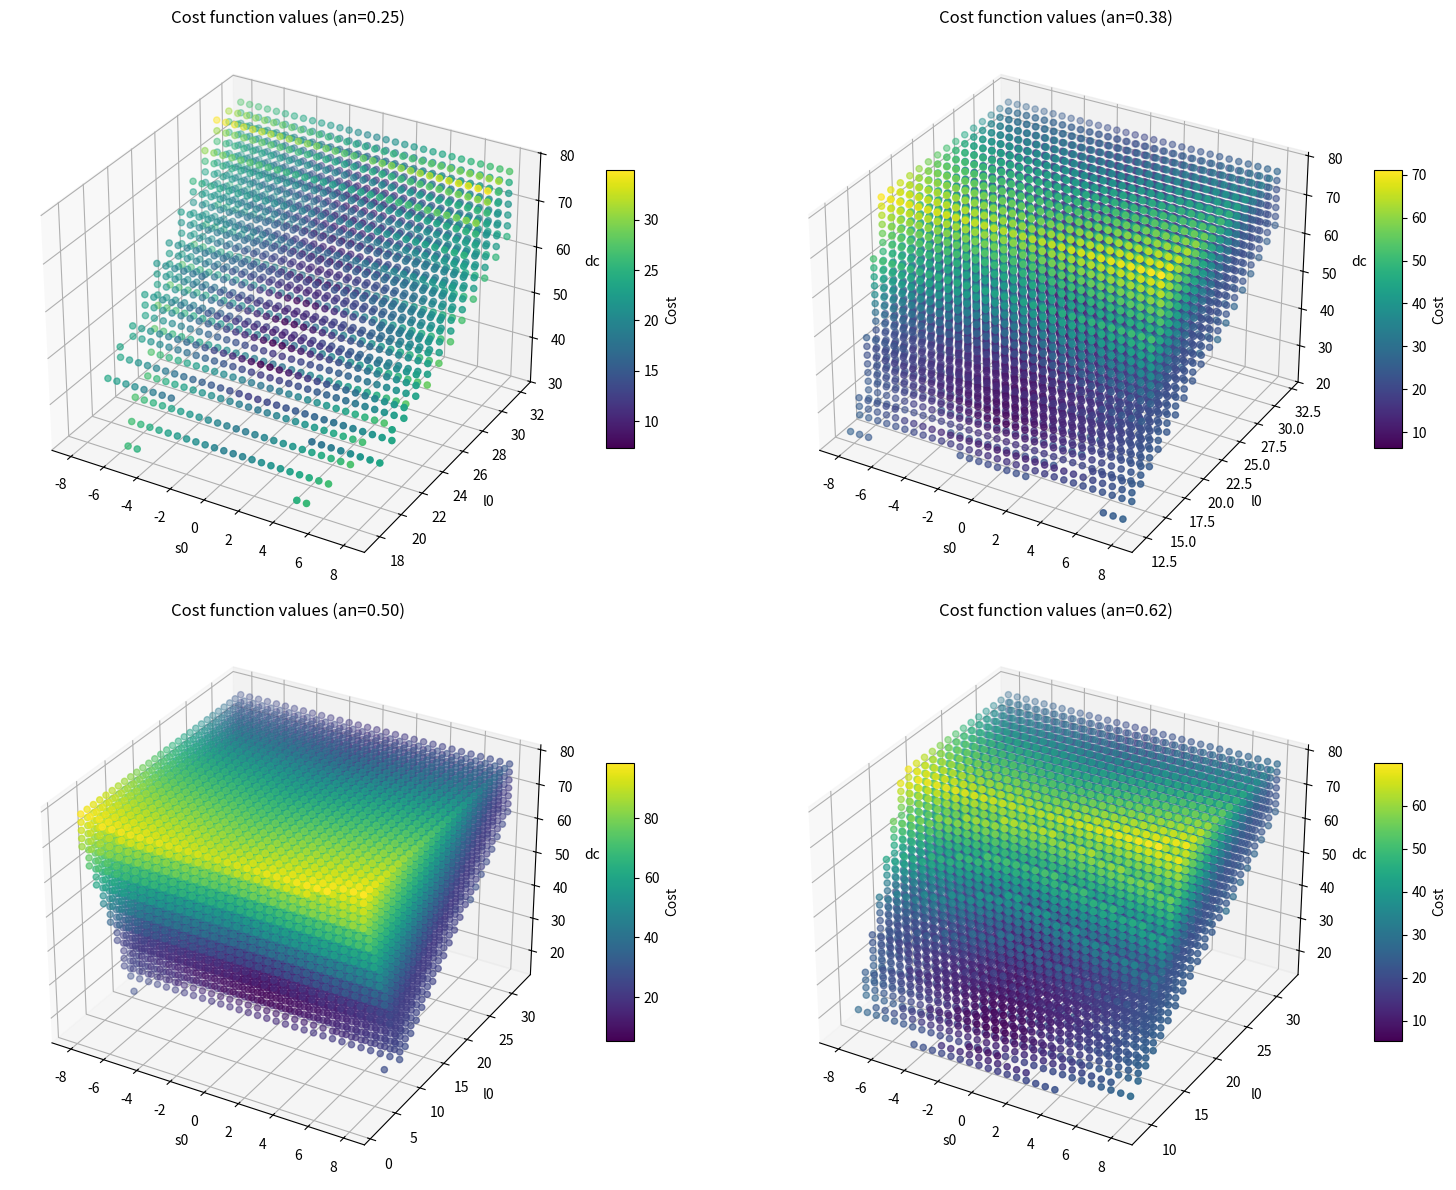

This figure's Python source:
import numpy as np
from scipy.optimize import brute
from scipy.optimize import fmin
from scipy.optimize import minimize
import matplotlib.pyplot as plt
from mpl_toolkits.mplot3d import Axes3D

# input costants (geoemtric parameters of the suture)
lio = 16 # length between actual and desired entry/exit points (mm) -- 3 times ww in the paper
ww = 5.5  # wound width, space between vessel (mm)
lins = 10  # minimum grasping needle length (mm)
hti = 8  # Input to stop unwanted needle-tissue contact at the end of the suture (mm)
gamma = np.pi*4/5 # angle between vessels
lambda_weights = [1, 1, 1, 1, 1, 1]  # weights for suture parameters (tunable)
an_values = [1/4, 3/8, 1/2, 5/8]  # discrete values of needle shape

# t = distance between desired entry (Id) and input edge of wound (Ei) -- constant
t = (lio - ww) / (2 * np.cos((np.pi - gamma) / 2)) # = 5.52mm (gamma =4pi/5, ww=5.5, lio=16)

## CONSTRAINTS DEFINITION

#1) BT = BITE TIME
def bite_time_constraint(needle_vars, *args):
    s0, l0, dc = needle_vars
    gamma, lio, ww, lambda_weights, an = args
    alpha_2 = np.arcsin(np.clip(
        2 * np.sin(gamma / 2) / dc * (l0 - np.tan((np.pi - gamma) / 2) * (lio / 2 - s0)),
        -1, 1
    ))
    ein = (-dc / 2 * np.cos(alpha_2 + (np.pi - gamma) / 2) + lio / 2 - s0) / (np.cos((np.pi - gamma) / 2))
    qy = (
        np.sin(2 * np.pi * an) * (ww / 2 + (t - ein) * np.cos((np.pi - gamma) / 2) - s0)
        + np.cos(2 * np.pi * an) * (ein * np.sin((np.pi - gamma) / 2) - l0)
        + l0
    )
    return qy - t * np.sin((np.pi - gamma) / 2) - hti

#2.1) SW = SWITCHING TIME constraint --> possible needle grasping
def switching_time_constraint_1(needle_vars, *args):
    s0, l0, dc = needle_vars
    gamma, lio, ww, lambda_weights, an = args

    alpha_1 = np.arcsin(np.clip(
        2 * np.sin(gamma/2) / dc * (l0 - np.tan((np.pi - gamma)/2) * (lio/2 + s0)),
        -1, 1
    ))
    alpha_2 = np.arcsin(np.clip(
        2 * np.sin(gamma / 2) / dc * (l0 - np.tan((np.pi - gamma) / 2) * (lio / 2 - s0)),
        -1, 1
    ))
    lg = (np.pi*an*dc - dc/2*(gamma-alpha_1-alpha_2))/2

    return lg-lins

#2.2) SW = SWITCHING TIME constraint --> the needle passes externally to the wound
def switching_time_constraint_2(needle_vars, *args):
    s0, l0, dc = needle_vars
    gamma, lio, ww, lambda_weights, an = args

    alpha_1 = np.arcsin(np.clip(
        2 * np.sin(gamma/2) / dc * (l0 - np.tan((np.pi - gamma)/2) * (lio/2 + s0)),
        -1, 1
    ))
    alpha_2 = np.arcsin(np.clip(
        2 * np.sin(gamma / 2) / dc * (l0 - np.tan((np.pi - gamma) / 2) * (lio / 2 - s0)),
        -1, 1
    ))
    Ia_Oa = dc*np.sin((gamma-alpha_1-alpha_2)/2)

    return Ia_Oa-ww

#2.3) SW = SWITCHING TIME constraint --> the needle must be inside the tissue
def switching_time_constraint_3(needle_vars, *args):
    s0, l0, dc = needle_vars
    gamma, lio, ww, lambda_weights, an = args

    dh_coord = -dc/2 +l0 -t*np.sin((np.pi-gamma)/2)

    return -dh_coord

#2.4) SW = SWITCHING TIME constraint --> the needle enters from one side (it doesn't work now)
def switching_time_constraint_4(needle_vars, *args):
    s0, l0, dc = needle_vars
    gamma, lio, ww, lambda_weights, an = args

    alpha_2 = np.arcsin(np.clip(
        2 * np.sin(gamma/2) / dc * (l0 - np.tan((np.pi - gamma)/2) * (lio/2 - s0)),
        -1, 1
    ))
    ein = (-dc / 2 * np.cos(alpha_2 + (np.pi - gamma) / 2) + lio / 2 - s0) / (np.cos((np.pi - gamma) / 2))
    Id_Ei = [t*np.cos(np.pi-((np.pi-gamma)/2)),t*np.sin(np.pi-((np.pi-gamma)/2))]
    Id_Ia = [ein*np.cos(np.pi-(np.pi-gamma)/2),ein*np.sin(np.pi-(np.pi-gamma)/2)]

    return 1 #- np.inner(Id_Ia,Id_Ei)/t**2

#2.5) SW = SWITCHING TIME constraint --> the needle exits from the other side (it doesn't work now)
def switching_time_constraint_5(needle_vars, *args):
    s0, l0, dc = needle_vars
    gamma, lio, ww, lambda_weights, an = args

    alpha_1 = np.arcsin(np.clip(
        2 * np.sin(gamma/2) / dc * (l0 - np.tan((np.pi - gamma)/2) * (lio/2 + s0)),
        -1, 1
    ))
    eout = (-dc / 2 * np.cos(alpha_1 + (np.pi - gamma) / 2) + lio / 2 + s0) / (np.cos((np.pi - gamma) / 2))
    Od_Eo = [t*np.cos((np.pi-gamma)/2), t*np.sin((np.pi-gamma)/2)]
    Od_Oa = [eout*np.cos(np.pi-((np.pi-gamma)/2)), eout*np.sin(np.pi-((np.pi-gamma)/2))]

    return 1 #- np.inner(Od_Oa,Od_Eo)/t**2

#3) ET = EXTRACTION TIME
def extraction_time_constraint(needle_vars, *args):
    s0, l0, dc = needle_vars
    gamma, lio, ww, lambda_weights, an = args

    alpha_1 = np.arcsin(np.clip(
        2 * np.sin(gamma / 2) / dc * (l0 - np.tan((np.pi - gamma) / 2) * (lio / 2 + s0)),
        -1, 1
    ))
    eout = (-dc / 2 * np.cos(alpha_1 + (np.pi - gamma) / 2) + lio / 2 + s0) / (np.cos((np.pi - gamma) / 2))
    py = (
       -np.sin(2 * np.pi * an) * (-ww / 2 - (t - eout) * np.cos((np.pi - gamma) / 2) - s0)
        + np.cos(2 * np.pi * an) * (eout * np.sin((np.pi - gamma) / 2) - l0)
        + l0
    )

    return py - t * np.sin((np.pi - gamma) / 2) - hti

# Constraints application
def cost_function_brute(needle_vars, gamma, lio, ww, lambda_weights, an):
    # Verifica dei vincoli
    if not bite_time_constraint(needle_vars, gamma, lio, ww, lambda_weights, an) >= 0:
        return np.inf
    if not switching_time_constraint_1(needle_vars, gamma, lio, ww, lambda_weights, an) >= 0:
        return np.inf
    if not switching_time_constraint_2(needle_vars, gamma, lio, ww, lambda_weights, an) >= 0:
        return np.inf
    if not switching_time_constraint_3(needle_vars, gamma, lio, ww, lambda_weights, an) >= 0:
        return np.inf
    if not switching_time_constraint_4(needle_vars, gamma, lio, ww, lambda_weights, an) >= 0:
        return np.inf
    if not switching_time_constraint_5(needle_vars, gamma, lio, ww, lambda_weights, an) >= 0:
        return np.inf
    if not extraction_time_constraint(needle_vars, gamma, lio, ww, lambda_weights, an) >= 0:
        return np.inf

    # Calcolo dei termini
    s0, l0, dc = needle_vars
    alpha_1 = np.arcsin(np.clip(
        2 * np.sin(gamma / 2) / dc * (l0 - np.tan((np.pi - gamma) / 2) * (lio / 2 + s0)),
        -1, 1
    ))
    alpha_2 = np.arcsin(np.clip(
        2 * np.sin(gamma / 2) / dc * (l0 - np.tan((np.pi - gamma) / 2) * (lio / 2 - s0)),
        -1, 1
    ))
    beta_in = np.pi / 2 + alpha_2
    beta_out = np.pi / 2 + alpha_1
    dh = abs(-dc / 2 + l0 - ww * np.sin((np.pi - gamma) / 2))
    sn = abs(s0)
    ein = (-dc / 2 * np.cos(alpha_2 + (np.pi - gamma) / 2) + lio / 2 - s0) / (np.cos((np.pi - gamma) / 2))
    eout = (-dc / 2 * np.cos(alpha_1 + (np.pi - gamma) / 2) + lio / 2 + s0) / (np.cos((np.pi - gamma) / 2))

    terms = [beta_in - np.pi / 2, ein, dh - lio / 2, sn, beta_out - np.pi / 2, eout]

    valid_terms.append(terms)

    weighted_terms = [
        lambda_weights[i] * abs(terms[i]) for i in range(len(terms))
    ]
    return sum(weighted_terms)

# Feasible ranges
ranges = [
    (-lio / 2, lio / 2),  # s0
    (0, 2*lio),           # l0
    (10, 77)              # dc
]

Ns = 30  # grid resolution

best_solution = None
best_cost = float('inf')
optimal_solutions = []
valid_terms =[]

for an in an_values:

    result = brute(
        cost_function_brute,
        ranges=ranges,
        args=(gamma, lio, ww, lambda_weights, an),
        full_output=True,
        finish= None,
        Ns=Ns,
        disp = True
    )

    min_cost, min_vars = result[1], result[0]
    optimal_solutions.append((min_cost, min_vars, an))

    if min_cost < best_cost:
        best_cost = min_cost
        best_solution = (min_vars, an)

if valid_terms:
    valid_terms_array = np.array(valid_terms)
    max_delta = np.abs(np.max(valid_terms_array, axis=0))
    min_delta = np.abs(np.min(valid_terms_array, axis=0))
    print("Maximum and minimum values of DELTA terms:")
    for i, (max_val, min_val) in enumerate(zip(max_delta, min_delta)):
        print(f"terms[{i}]: Max = {max_val:.2f}, Min = {min_val:.2f}")
    # beta_in, e_in, dh, sn, beta_out, e_out
else:
    print("Nessuna soluzione valida trovata.")

if best_solution: #The best solution among the an values
    
    optimal_vars, optimal_an = best_solution

    optimal_s0 = optimal_vars[0]
    optimal_l0 = optimal_vars[1] 
    optimal_dc = optimal_vars[2]  

    # optimal results (debugging)
    alpha_1_best = np.arcsin(np.clip(
        2 * np.sin(gamma / 2) / optimal_dc * ((optimal_l0 - np.tan((np.pi - gamma) / 2)) * (lio / 2 + optimal_s0)),
        -1, 1
    ))
    alpha_2_best = np.arcsin(np.clip(
        2 * np.sin(gamma/2) / optimal_dc * ((optimal_l0 - np.tan((np.pi - gamma)/2)) * (lio/2 - optimal_s0)),
        -1, 1
    ))
    beta_in_best = np.pi/2 + alpha_2_best
    beta_out_best = np.pi/2 + alpha_1_best
    ein_best = (-optimal_dc / 2 * np.cos(alpha_2_best + (np.pi - gamma) / 2) + lio / 2 - optimal_s0) / (np.cos((np.pi - gamma) / 2))
    eout_best = (-optimal_dc / 2 * np.cos(alpha_1_best + (np.pi - gamma) / 2) + lio / 2 + optimal_s0) / (np.cos((np.pi - gamma) / 2))
    dh_best = abs(-optimal_dc/2 + optimal_l0 - t*np.sin((np.pi-gamma)/2))
    sn_best = abs(optimal_s0)
    lg_best = (np.pi*optimal_an*optimal_dc - optimal_dc/2*(gamma-alpha_1_best-alpha_2_best))/2
    
    print(f"Optimal solution found using brute force: Cost function value C = {best_cost}, s0={optimal_s0:.2f}, "
          f"l0={optimal_l0:.2f}, dc={optimal_dc:.2f}, an={optimal_an:.2f}")
    print(f"Optimal values of suture parameters: beta_in = {beta_in_best:.2f}, beta_out = {beta_out_best:.2f}, e_in = {ein_best:.2f}, "
          f"e_out = {eout_best:.2f}, sn = {sn_best:.2f}, dh = {dh_best:.2f}, alpha_1 = {alpha_1_best:.2f}, "
          f"alpha_2 = {alpha_2_best:.2f}, lg = {lg_best:.2f}")

    # mesh grid
    s0_vals = np.linspace(-lio / 2, lio / 2, 30)  
    l0_vals = np.linspace(0, 2*lio, 30)            
    dc_vals = np.linspace(10, 77, 30)     

    # VISUALIZATION of cost functions
    fig = plt.figure(figsize=(16, 12))

    for idx, an in enumerate(an_values):

        S0, L0, DC = np.meshgrid(s0_vals, l0_vals, dc_vals)
        
        ax = fig.add_subplot(2, 2, idx+1, projection='3d')
        ax.set_title(f"Cost function values (an={an:.2f})")
        ax.set_xlabel('s0')
        ax.set_ylabel('l0')
        ax.set_zlabel('dc')
        
        Costs = np.zeros(S0.shape)
        for i in range(S0.shape[0]):
            for j in range(S0.shape[1]):
                for k in range(S0.shape[2]):
                    s0 = S0[i, j, k]
                    l0 = L0[i, j, k]
                    dc = DC[i, j, k]
                    cost = cost_function_brute(
                        (s0, l0, dc), 
                        gamma, lio, ww, lambda_weights, an)
                    Costs[i, j, k] = cost if np.isfinite(cost) else np.nan
                    #print(f"Processing an={an}, idx={idx}, s0={s0}, l0={l0}, dc={dc}, cost={cost}")
       
        scatter = ax.scatter(S0.flatten(), L0.flatten(), DC.flatten(), c=Costs.flatten(), cmap='viridis')
        fig.colorbar(scatter, ax=ax, shrink=0.5, aspect=10, label="Cost")
    
    plt.tight_layout()
    plt.show()

else:
    print("The brute force optimization did not find a valid solution.")
